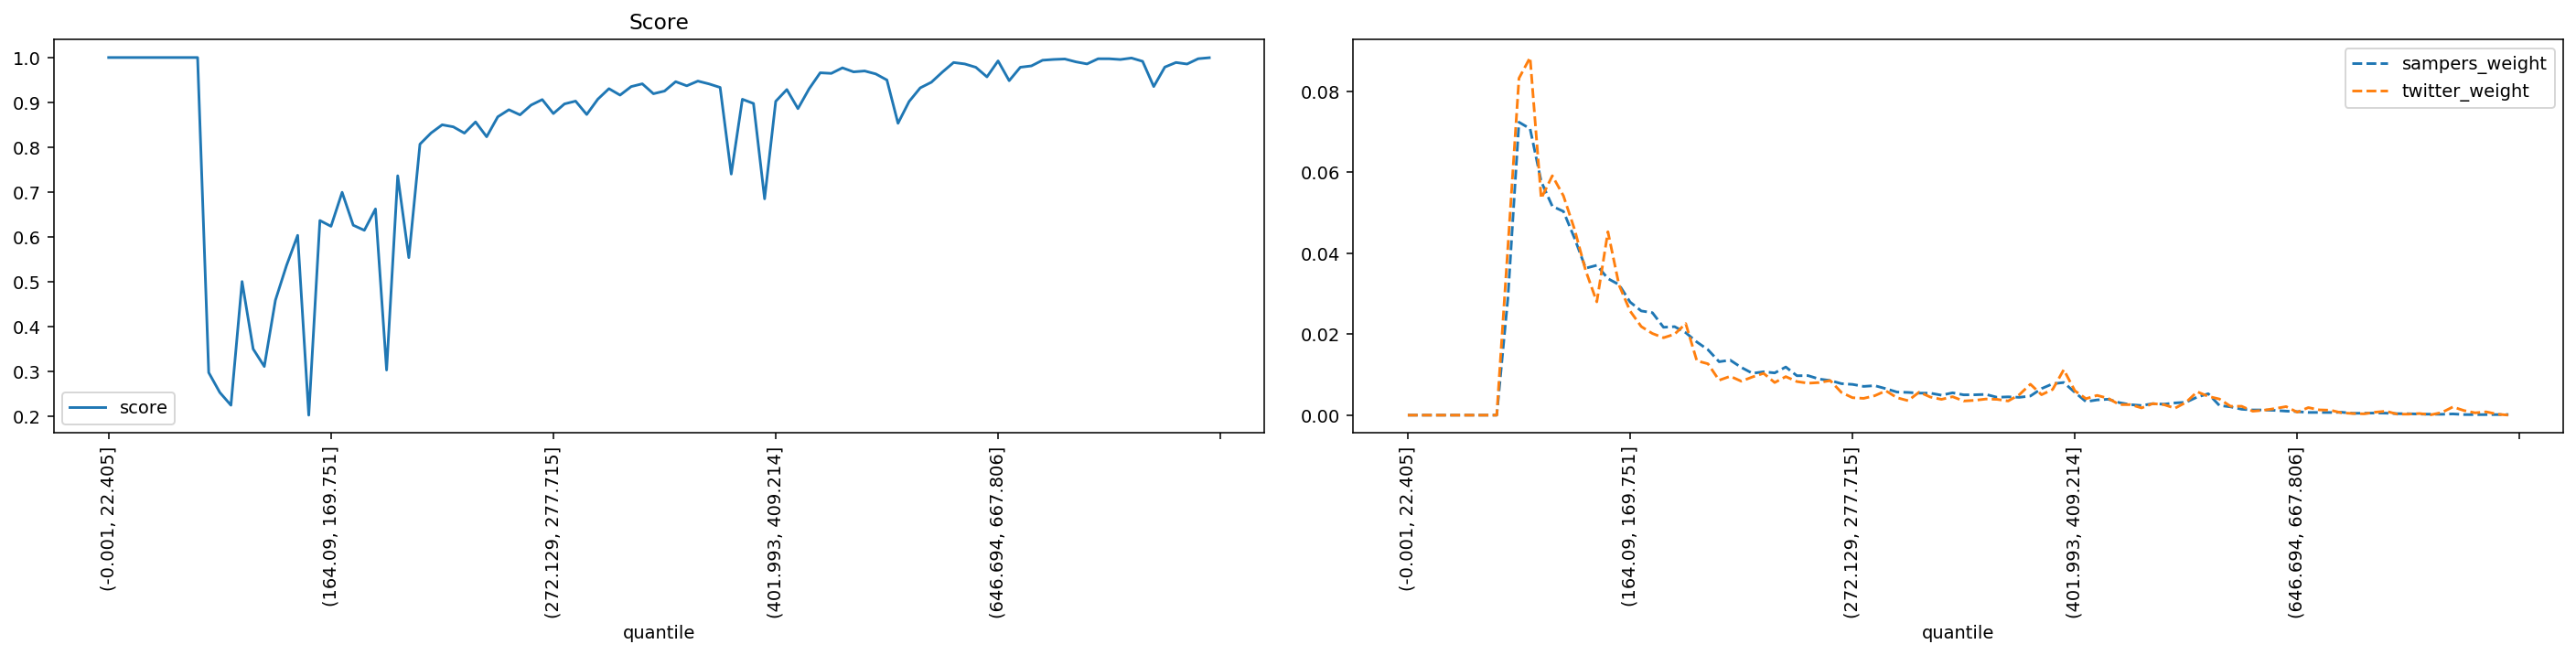

Data behind this chart, as committed beside it:
quantile, score, sampers_weight, twitter_weight
(-0.001, 22.405], 1.0, 0.0, 0.0
(22.405, 35.395], 1.0, 0.0, 0.0
(35.395, 46.554], 1.0, 0.0, 0.0
(46.554, 56.061], 1.0, 0.0, 0.0
(56.061, 64.93], 1.0, 0.0, 0.0
(64.93, 73.165], 1.0, 0.0, 0.0
(73.165, 80.94], 1.0, 0.0, 0.0
(80.94, 88.329], 1.0, 0.0, 0.0
(88.329, 95.338], 1.0, 0.0, 0.0
(95.338, 102.07], 0.2977, 0.02881, 0.04132
(102.07, 108.851], 0.2532, 0.07236, 0.08321
(108.851, 115.402], 0.2248, 0.07075, 0.08834
(115.402, 121.788], 0.5006, 0.05771, 0.05352
(121.788, 128.103], 0.3502, 0.05159, 0.05913
(128.103, 134.5], 0.3112, 0.05033, 0.05417
(134.5, 140.658], 0.459, 0.04368, 0.04588
(140.658, 146.534], 0.5365, 0.0363, 0.03571
(146.534, 152.416], 0.6036, 0.03702, 0.02798
(152.416, 158.282], 0.2027, 0.03373, 0.04531
(158.282, 164.09], 0.6366, 0.03224, 0.03213
(164.09, 169.751], 0.6237, 0.02792, 0.0257
(169.751, 175.259], 0.6995, 0.02574, 0.02188
(175.259, 180.935], 0.6261, 0.02531, 0.02017
(180.935, 186.282], 0.6148, 0.02171, 0.01912
(186.282, 191.76], 0.6624, 0.02186, 0.02001
(191.76, 197.086], 0.3033, 0.02036, 0.02261
(197.086, 202.626], 0.7364, 0.01807, 0.01342
(202.626, 207.999], 0.5539, 0.01616, 0.01269
(207.999, 213.47], 0.8069, 0.0132, 0.008622
(213.47, 218.954], 0.8317, 0.01359, 0.009598
(218.954, 224.269], 0.85, 0.01178, 0.008378
(224.269, 229.603], 0.8455, 0.01033, 0.009435
(229.603, 234.752], 0.8314, 0.01072, 0.01033
(234.752, 239.974], 0.8564, 0.01043, 0.008053
(239.974, 245.254], 0.8234, 0.01189, 0.009517
(245.254, 250.51], 0.8678, 0.009735, 0.008297
(250.51, 255.844], 0.8836, 0.009768, 0.00789
(255.844, 261.162], 0.8722, 0.008921, 0.008053
(261.162, 266.661], 0.894, 0.008557, 0.008541
(266.661, 272.129], 0.9063, 0.007782, 0.005612
(272.129, 277.715], 0.8751, 0.0076, 0.004311
(277.715, 283.342], 0.8966, 0.007103, 0.004148
(283.342, 289.14], 0.9028, 0.007285, 0.004799
(289.14, 295.075], 0.873, 0.006542, 0.006019
(295.075, 301.331], 0.9072, 0.005703, 0.004311
(301.331, 307.68], 0.9305, 0.005613, 0.003579
(307.68, 313.891], 0.9162, 0.005442, 0.005694
(313.891, 320.547], 0.9352, 0.005435, 0.004474
(320.547, 326.988], 0.9414, 0.004934, 0.003904
(326.988, 333.082], 0.9193, 0.005519, 0.004555
(333.082, 339.529], 0.9253, 0.005021, 0.003498
(339.529, 346.178], 0.9462, 0.005034, 0.00366
(346.178, 352.733], 0.937, 0.005131, 0.003986
(352.733, 359.7], 0.9475, 0.004414, 0.003904
(359.7, 366.652], 0.9412, 0.004521, 0.003498
(366.652, 373.677], 0.9333, 0.004402, 0.005043
(373.677, 380.777], 0.7402, 0.004726, 0.007646
(380.777, 387.825], 0.9069, 0.006555, 0.005043
(387.825, 394.882], 0.8976, 0.007741, 0.006345
(394.882, 401.993], 0.685, 0.008068, 0.01122
... 40 more rows
